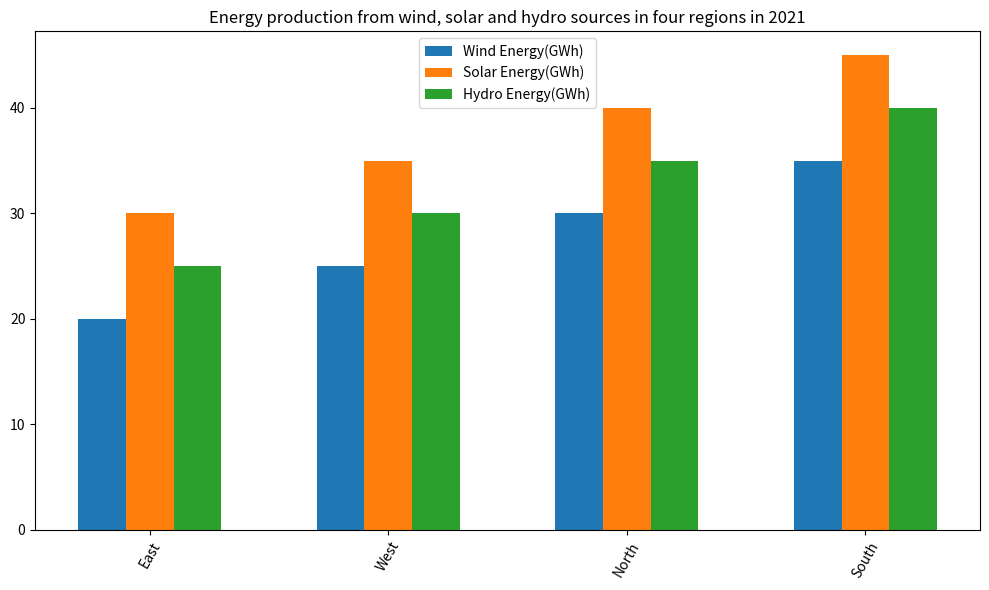

Here is the Python script that generated this plot: (Note: this script raises an exception after producing the figure.)

import matplotlib.pyplot as plt 
import numpy as np 
x=np.arange(4) 
xlabels=['East','West','North','South'] 
y1=[20,25,30,35] 
y2=[30,35,40,45] 
y3=[25,30,35,40] 

plt.figure(figsize=(10,6)) 
ax=plt.subplot() 
ax.bar(x-0.2,y1,width=0.2,label='Wind Energy(GWh)') 
ax.bar(x,y2,width=0.2,label='Solar Energy(GWh)') 
ax.bar(x+0.2,y3,width=0.2,label='Hydro Energy(GWh)') 

plt.xticks(x,xlabels,rotation=60) 
ax.set_title('Energy production from wind, solar and hydro sources in four regions in 2021') 
ax.legend(loc='upper center') 
plt.tight_layout() 
plt.savefig('bar chart/png/485.png') 
plt.clf()
